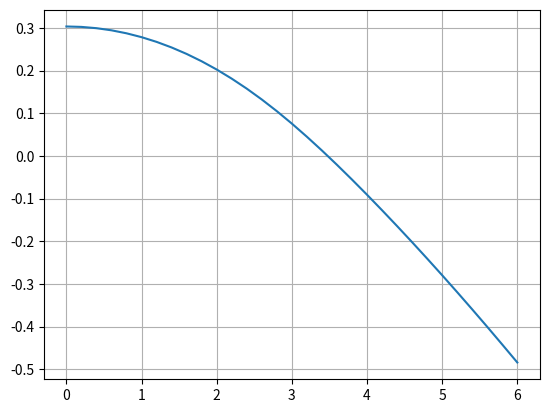

Generate this figure with matplotlib:
import matplotlib.pyplot as plt 
import numpy as np 

mu = [0., 0.2, 0.4000000000000001, 0.6000000000000001, 
  0.8, 1.0000000000000002, 1.2000000000000002, 1.4000000000000001,
   1.6, 1.8, 2., 2.2, 2.4, 2.6, 2.8, 3., 3.2, 3.4, 3.6, 
  3.8, 4., 4.2, 4.4, 4.6000000000000005, 4.8, 5., 5.2, 5.4, 
  5.6000000000000005, 5.8, 6.]

omega_GL=[3.3402221902282574 + 0.30351478126067694j, 3.339819027806459 + \
        0.30251626161254197j, 3.3386113775562114 + \
        0.299519150236142j, 3.3366048840481004 + \
        0.29451883389021105j, 3.3338094050268188 + \
        0.2875077845250888j, 3.330239702705062 + \
        0.2784758510616202j, 3.325916437301237 + \
        0.26741077771530514j, 3.320867470102928 + \
        0.25429907786499767j, 3.315129449819169 + \
        0.23912745457095902j, 3.3087495783082415 + \
        0.22188503150436079j, 3.301787300682352 + \
        0.20256672272320062j, 3.2943154078422054 + \
        0.18117807576528636j, 3.2864196678833975 + \
        0.15774176499488754j, 3.2781956988142795 + \
        0.13230542610799947j, 3.269741640701579 + \
        0.10494955633687897j, 3.2611458170489374 + \
        0.07579286342392487j, 3.252470513418996 + \
        0.04499146859743953j, 3.243735928307575 + \
        0.012729144538328272j, 3.2349103531426673 - \
        0.020800806238435793j, 3.225911217288539 - \
        0.05541682355887535j, 3.21661670650449 - \
        0.0909661497698298j, 3.2068827368269086 - \
        0.12733274854397833j, 3.196558763969639 - \
        0.16443610839982775j, 3.1854981704464587 - \
        0.2022245827979803j, 3.1735619728046576 - \
        0.24066752171038133j, 3.1606161239141173 - \
        0.27974887836744705j, 3.146522634253652 - \
        0.31946255660714284j, 3.131124206447458 - \
        0.3598072525142266j, 3.114221794189359 - \
        0.40077600669246904j, 3.095545358873761 - \
        0.4423313336057385j, 3.0747267905520537 - 0.4843493276294521j]

omega_LL= [3.4643694769568953 + \
    0.24820717060813202j, \
   3.462431572293245 + 0.2481162956019751j, \
   3.4566245233354964 + 0.2478434742100395j, \
   3.4469682841756475 + 0.24738812223105056j, \
   3.4334959753201635 + 0.24674928233390014j, \
   3.416253680544328 + 0.24592564835601405j, \
   3.3953001651182757 + 0.24491559890626272j, \
   3.370706517997846 + 0.2437172398616854j, \
   3.3425557212585364 + 0.24232845523905625j, \
   3.310942150696115 + 0.24074696581570124j, \
   3.275971012117391 + 0.23897039477492243j, \
   3.2377577183894526 + 0.23699633956073796j, \
   3.1964272128000877 + 0.23482244904395702j, \
   3.1521132446996694 + 0.23244650502292163j, \
   3.1049576037450497 + 0.2298665070214878j, \
   3.0551093193441408 + 0.22708075928937194j, \
   3.0027238320936123 + 0.22408795886455454j, \
   2.9479621441335317 + 0.22088728352744677j, \
   2.8909899553805363 + 0.21747847845102936j, \
   2.8319767925726045 + 0.21386194034440548j, \
   2.771095137946891 + 0.2100387978899008j, \
   2.7085195641916964 + 0.20601098729123363j, \
   2.644425882054691 + 0.20178132178303107j, \
   2.5789903066735507 + 0.1973535540009754j, \
   2.5123886483092632 + 0.19273243017809993j, \
   2.4447955327301463 + 0.18792373522001976j, \
   2.3763836560105682 + 0.18293432781765745j, \
   2.307323077996273 + 0.1777721648851293j, \
   2.2377805581448893 + 0.17244631476023292j, \
   2.167918936899749 + 0.16696695877148043j, \
   2.0978965652056694 + 0.1613453809636113j]

print(len(mu))
print(len(omega_GL))
print(len(omega_LL))

f_GL    =np.real(omega_GL)
gamma_GL=np.imag(omega_GL)

f_LL    =np.real(omega_LL)
gamma_LL=np.imag(omega_LL)

plt.clf()
#plt.plot(mu,f_GL)
plt.plot(mu,gamma_GL)
plt.grid()
plt.show()